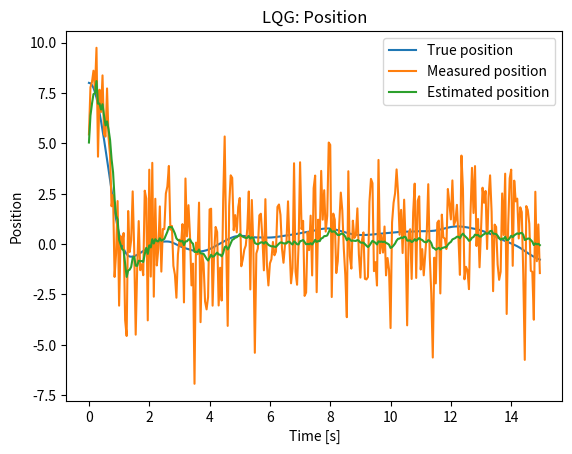
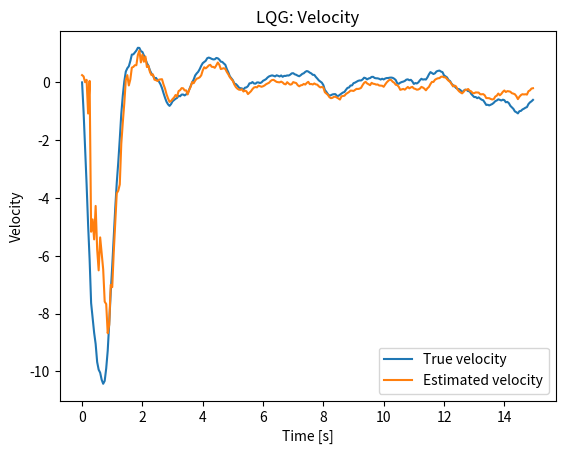
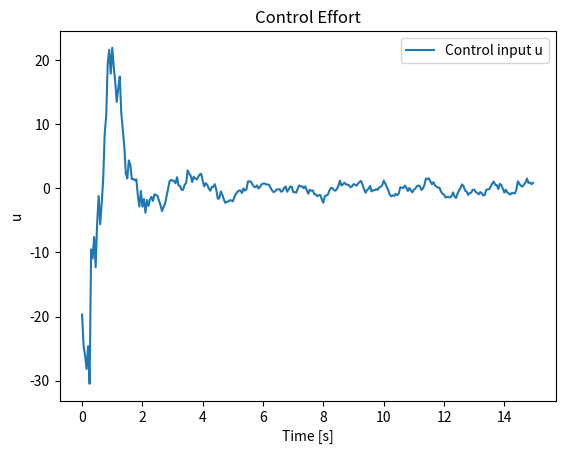
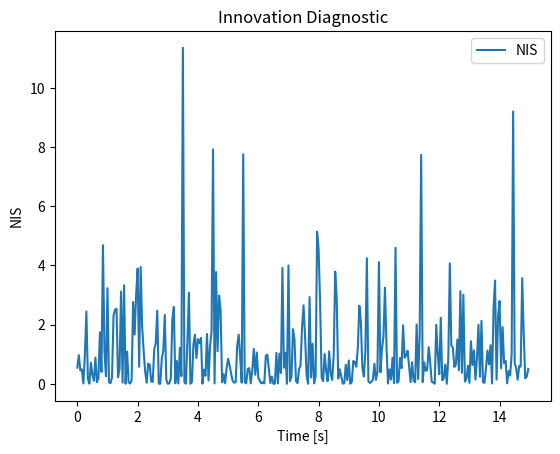

Recreate these plots in Python, in order.
import numpy as np
import matplotlib.pyplot as plt
from dataclasses import dataclass

@dataclass
class CVParams:
    dt: float = 0.05
    T: int = 300
    sigma_a: float = 0.6
    sigma_y: float = 2.0

def double_integrator(dt: float):
    A = np.array([[1.0, dt],
                  [0.0, 1.0]])
    B = np.array([[0.5 * dt**2],
                  [dt]])
    C = np.array([[1.0, 0.0]])
    return A, B, C

class KFParams:
    def __init__(self, A,B,C,Q,R,x0,P0):
        self.A, self.B, self.C, self.Q, self.R, self.x0, self.P0 = A,B,C,Q,R,x0,P0

def kalman_predict_update(y_t, u_prev, x_hat_prev, P_prev, pars: KFParams):
    x_pred = pars.A @ x_hat_prev + pars.B @ u_prev
    P_pred = pars.A @ P_prev @ pars.A.T + pars.Q
    innov = y_t - pars.C @ x_pred
    S = pars.C @ P_pred @ pars.C.T + pars.R
    K = P_pred @ pars.C.T @ np.linalg.inv(S)
    x_filt = x_pred + K @ innov
    I = np.eye(pars.A.shape[0])
    P_filt = (I - K @ pars.C) @ P_pred @ (I - K @ pars.C).T + K @ pars.R @ K.T
    return x_pred, P_pred, K, innov, S, x_filt, P_filt

def dare_iterative(A, B, Q, R, max_iters=5000, tol=1e-10):
    P = Q.copy()
    for _ in range(max_iters):
        BT_P = B.T @ P
        S = R + BT_P @ B
        P_next = A.T @ P @ A - A.T @ P @ B @ np.linalg.inv(S) @ BT_P @ A + Q
        if np.linalg.norm(P_next - P, ord='fro') < tol:
            P = P_next
            break
        P = P_next
    K = np.linalg.inv(R + B.T @ P @ B) @ (B.T @ P @ A)
    return P, K

def run_lqg(params: CVParams):
    A, B, C = double_integrator(params.dt)
    rng = np.random.default_rng(123)
    a_noise = rng.normal(0.0, params.sigma_a, size=params.T)
    w = rng.normal(0.0, params.sigma_y, size=params.T)
    x_true = np.zeros((2, params.T))
    y_meas = np.zeros(params.T)
    x_true[:, 0] = np.array([8.0, 0.0])
    y_meas[0] = (C @ x_true[:, 0]) + w[0]
    dt = params.dt
    Qk = (params.sigma_a**2) * np.array([[0.25*dt**4, 0.5*dt**3],
                                         [0.5*dt**3,      dt**2]])
    Rk = np.array([[params.sigma_y**2]])
    Qc = np.diag([5.0, 1.0])
    Rc = np.array([[0.3]])
    P_lqr, K = dare_iterative(A, B, Qc, Rc)
    kf_pars = KFParams(A,B,C,Qk,Rk,x0=np.array([0.0,0.0]),P0=np.diag([50.0,50.0]))
    x_hat = np.zeros((2, params.T))
    u_hist = np.zeros(params.T)
    innov = np.zeros(params.T)
    S_hist = np.zeros(params.T)
    x_pred, P_pred, K_gain, innov0, S0, x_filt, P_filt = kalman_predict_update(y_meas[0], np.array([0.0]), kf_pars.x0, kf_pars.P0, kf_pars)
    x_hat[:,0] = x_filt
    innov[0] = innov0.item(); S_hist[0] = S0.item()
    for t in range(1, params.T):
        u = - (K @ x_hat[:, t-1]).item()
        u_hist[t-1] = u
        x_true[:, t] = A @ x_true[:, t-1] + B.flatten()*u + B.flatten()*a_noise[t-1]
        y_meas[t] = (C @ x_true[:, t]) + w[t]
        x_pred, P_pred, K_gain, inn, Sval, x_filt, P_filt = kalman_predict_update(y_meas[t], np.array([u]), x_hat[:, t-1], P_filt, kf_pars)
        x_hat[:, t] = x_filt
        innov[t] = inn.item(); S_hist[t] = Sval.item()
    u_hist[-1] = - (K @ x_hat[:, -1]).item()
    return K, x_true, x_hat, y_meas, u_hist, innov, S_hist, params

K, x_true, x_hat, y_meas, u_hist, innov, S_hist, params = run_lqg(CVParams())
t = np.arange(params.T) * params.dt
plt.figure(); plt.plot(t, x_true[0], label='True position'); plt.plot(t, y_meas, label='Measured position'); plt.plot(t, x_hat[0], label='Estimated position'); plt.xlabel('Time [s]'); plt.ylabel('Position'); plt.title('LQG: Position'); plt.legend(); plt.show()
plt.figure(); plt.plot(t, x_true[1], label='True velocity'); plt.plot(t, x_hat[1], label='Estimated velocity'); plt.xlabel('Time [s]'); plt.ylabel('Velocity'); plt.title('LQG: Velocity'); plt.legend(); plt.show()
plt.figure(); plt.plot(t, u_hist, label='Control input u'); plt.xlabel('Time [s]'); plt.ylabel('u'); plt.title('Control Effort'); plt.legend(); plt.show()
nis = innov**2 / S_hist
plt.figure(); plt.plot(t, nis, label='NIS'); plt.xlabel('Time [s]'); plt.ylabel('NIS'); plt.title('Innovation Diagnostic'); plt.legend(); plt.show()
print('LQR gain K =\n', K)
